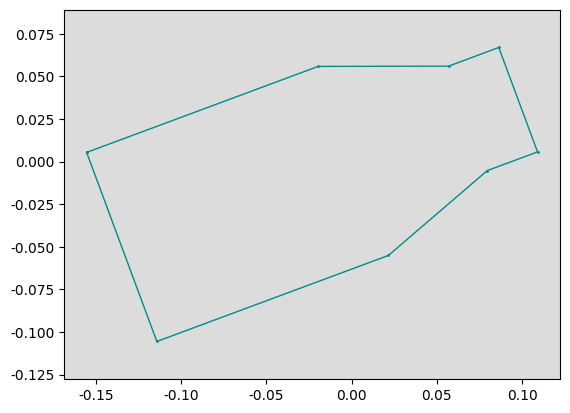

The matplotlib source for this figure:
import numpy as np
import matplotlib.pyplot as plt
from PIL import Image
import os
plt.rcParams['font.family'] = 'serif'
plt.rcParams['font.serif'] = ['Times New Roman']
fig, ax = plt.subplots(dpi=500)
ax.set_facecolor('gainsboro')
plt.axis('equal')
obs = np.array([
	[-0.155417, 0.005380],
	[-0.019592, 0.055827],
	[0.056904, 0.055987],
	[0.086366, 0.066930],
	[0.109117, 0.005676],
	[0.079655, -0.005267],
	[0.021601, -0.055081],
	[-0.114224, -0.105528],
	[-0.155417, 0.005380],
])
ax.plot(obs[:, 0], obs[:, 1], '-o', color='darkcyan', markersize=1.0, linewidth=1.0)
plt.axis('equal')
plt.show()
